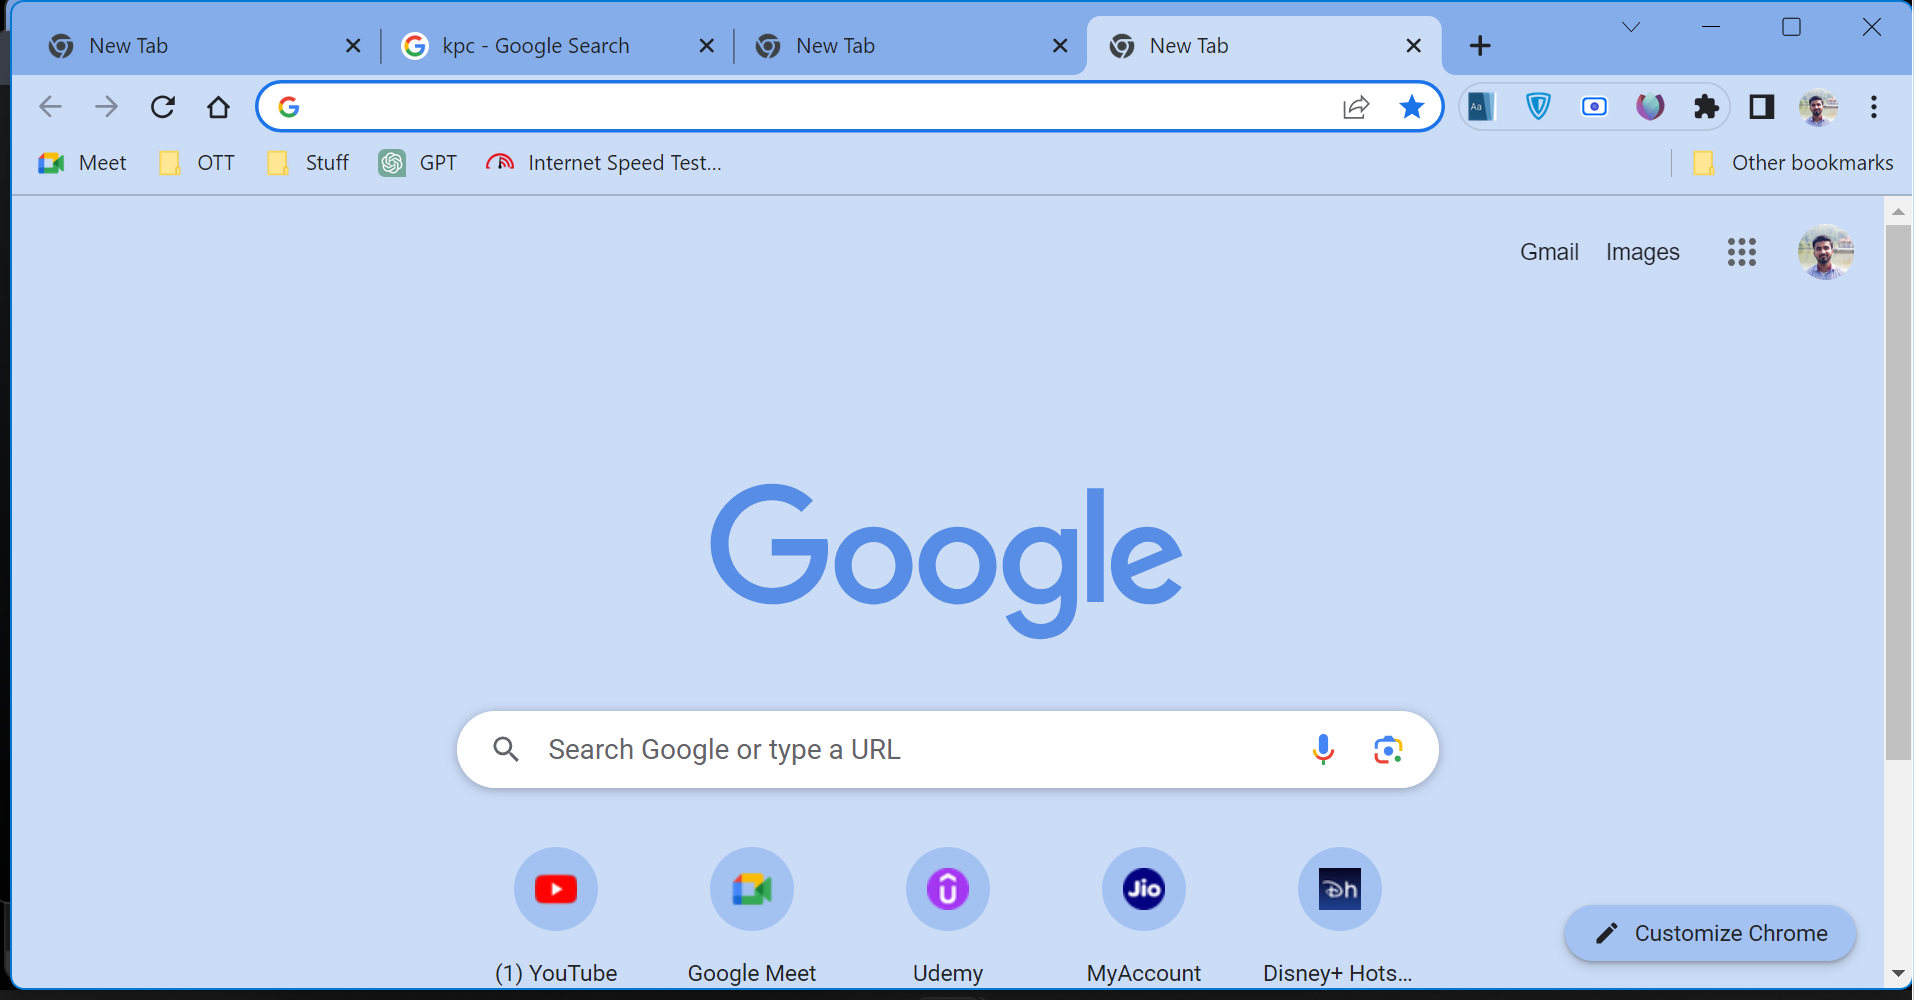
Workflow: GDPCheck

Step 1: Use Browser Chrome: New Tab (chrome.exe)

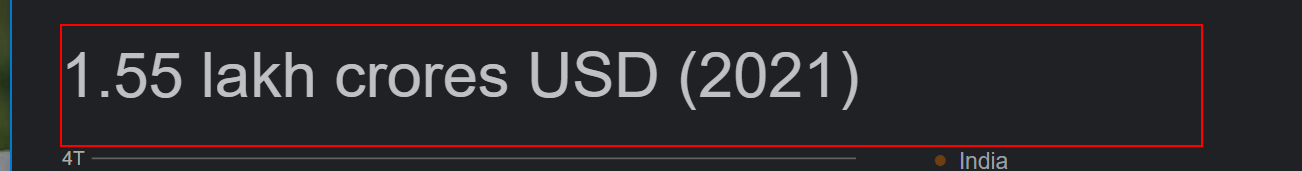
Step 2: get-text from the element '* lakh crores USD (2021)'